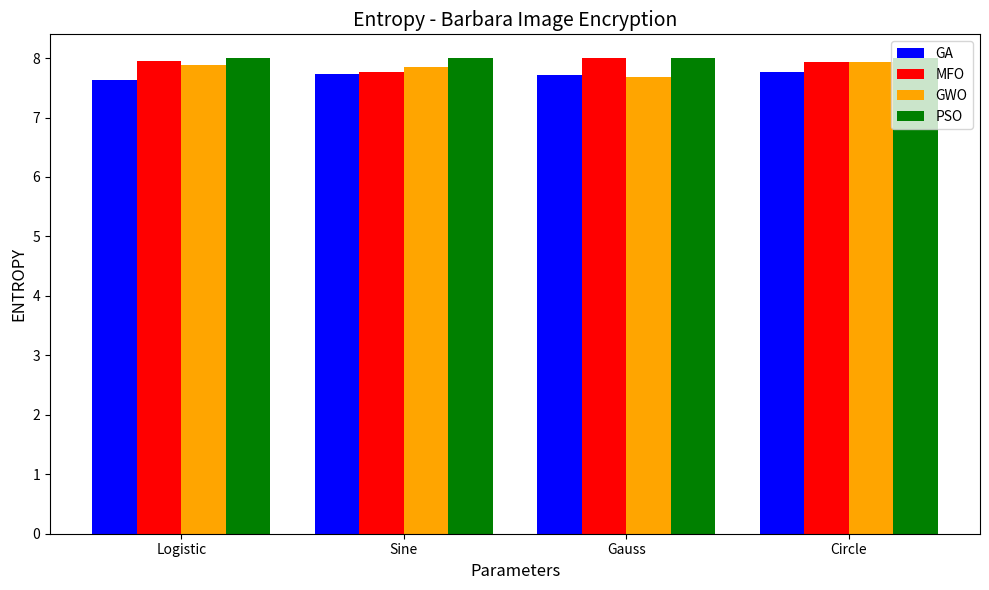

This chart was generated by the following Python code:
import matplotlib.pyplot as plt
import numpy as np
import os

# [redacted]
# parameters = ["Logistic", "Sine", "Gauss", "Circle"]
# GA = [19.1096, 6.1103, 27.9574, 19.0758]  # Replace with your values
# MFO = [12.6411, 2.3892, 19.1439, 12.8417]  # Replace with your values
# GWO = [9.9911, 5.4791, 13.7654, 10.9479]  # Replace with your values
# PSO = [21.9313, 21.8951, 21.9511, 21.8877]  # Replace with your values

# [redacted]
# parameters = ["Logistic", "Sine", "Gauss", "Circle"]
# GA = [20.7808, 6.9968, 34.5127, 19.2263]  # Replace with your values
# MFO = [15.5146, 2.8487, 27.7094, 14.1819]  # Replace with your values
# GWO = [14.5199, 2.6258, 26.5913, 13.1741]  # Replace with your values
# PSO = [24.9826, 23.1429, 25.0063, 24.8734]  # Replace with your values

# [redacted]
# parameters = ["Logistic", "Sine", "Gauss", "Circle"]
# GA = [19.7376, 6.6230, 32.8538, 18.2574]  # Replace with your values
# MFO = [15.1990, 2.7656, 15.1439, 27.6203]  # Replace with your values
# GWO = [18.5474, 4.9489, 24.7220, 13.8144]  # Replace with your values
# PSO = [29.8963, 29.8583, 19.9511, 29.9766]  # Replace with your values

# [redacted]
# parameters = ["Logistic", "Sine", "Gauss", "Circle"]
# GA = [93.2510, 27.4235, 89.2574, 99.4877]  # Replace with your values
# MFO = [93.3250, 19.5087, 98.6122, 99.2390]  # Replace with your values
# GWO = [94.7285, 54.8222, 99.2527, 100.0000]  # Replace with your values
# PSO = [99.4370, 99.4621, 99.4366, 99.4648]  # Replace with your values

# [redacted]
# parameters = ["Logistic", "Sine", "Gauss", "Circle"]
# GA = [93.0352, 27.4883, 90.0000, 99.1797]  # Replace with your values
# MFO = [93.8516, 19.6094, 99.4219, 99.8438]  # Replace with your values
# GWO = [95.0000, 20.0000, 100.0000, 100.0000]  # Replace with your values
# PSO = [99.5273, 99.4961, 99.4570, 99.5938]  # Replace with your values

# [redacted]
# parameters = ["Logistic", "Sine", "Gauss", "Circle"]
# GA = [54.0000, 90.0000, 18.2564, 50.0000]  # Replace with your values
# MFO = [54.8035, 99.6078, 9.9508, 49.8039]  # Replace with your values
# GWO = [75.0000, 100.0000, 20.0000, 50.0000]  # Replace with your values
# PSO = [99.6194, 99.5905, 99.6278, 99.6032]  # Replace with your values


# [redacted]
# parameters = ["Logistic", "Sine", "Gauss", "Circle"]
# GA = [7.3145, 7.4646, 7.4528, 6.4819]  # Replace with your values
# MFO = [7.6019, 7.4953, 7.6150, 7.6311]  # Replace with your values
# GWO = [7.6144, 7.60002, 7.2174, 7.4102]  # Replace with your values
# PSO = [7.6326, 7.6308, 7.6340, 7.5285]  # Replace with your values

# [redacted]
# parameters = ["Logistic", "Sine", "Gauss", "Circle"]
# GA = [7.3145, 7.3184, 7.7150, 5.0092]  # Replace with your values
# MFO = [7.6019, 7.2841, 7.9946, 7.6258]  # Replace with your values
# GWO = [7.6144, 7.3779, 7.6880, 6.4569]  # Replace with your values
# PSO = [7.6326, 7.2841, 7.6252, 7.6257]  # Replace with your values

# [redacted]
parameters = ["Logistic", "Sine", "Gauss", "Circle"]
GA = [7.6294, 7.7341, 7.7150, 7.7582]  # Replace with your values
MFO = [7.9430, 7.7636, 7.9946, 7.9310]  # Replace with your values
GWO = [7.8789, 7.8560, 7.6880, 7.9321]  # Replace with your values
PSO = [7.9993, 7.9995, 7.9993, 7.9993]  # Replace with your values

# Bar width and positions
bar_width = 0.2
x = np.arange(len(parameters))

# Output folder
output_folder = "plots"
os.makedirs(output_folder, exist_ok=True)

# Create the bar chart
plt.figure(figsize=(10, 6))  # Adjust figure size
plt.bar(x - 1.5 * bar_width, GA, width=bar_width, label="GA", color="blue")
plt.bar(x - 0.5 * bar_width, MFO, width=bar_width, label="MFO", color="red")
plt.bar(x + 0.5 * bar_width, GWO, width=bar_width, label="GWO", color="orange")
plt.bar(x + 1.5 * bar_width, PSO, width=bar_width, label="PSO", color="green")

# Labels and legend
plt.xlabel("Parameters", fontsize=12)
plt.ylabel("ENTROPY", fontsize=12)
plt.title("Entropy - Barbara Image Encryption", fontsize=14)
plt.xticks(x, parameters, fontsize=10)
plt.yticks(fontsize=10)
plt.legend(fontsize=10)
plt.tight_layout()  # Ensure everything fits without overlap

# Save the plot
output_path = os.path.join(output_folder, "entropy_barbara_image_encryption.png")
plt.savefig(output_path, dpi=300)  # Save with high resolution
print(f"Plot saved at: {output_path}")

# Display the plot
plt.show()